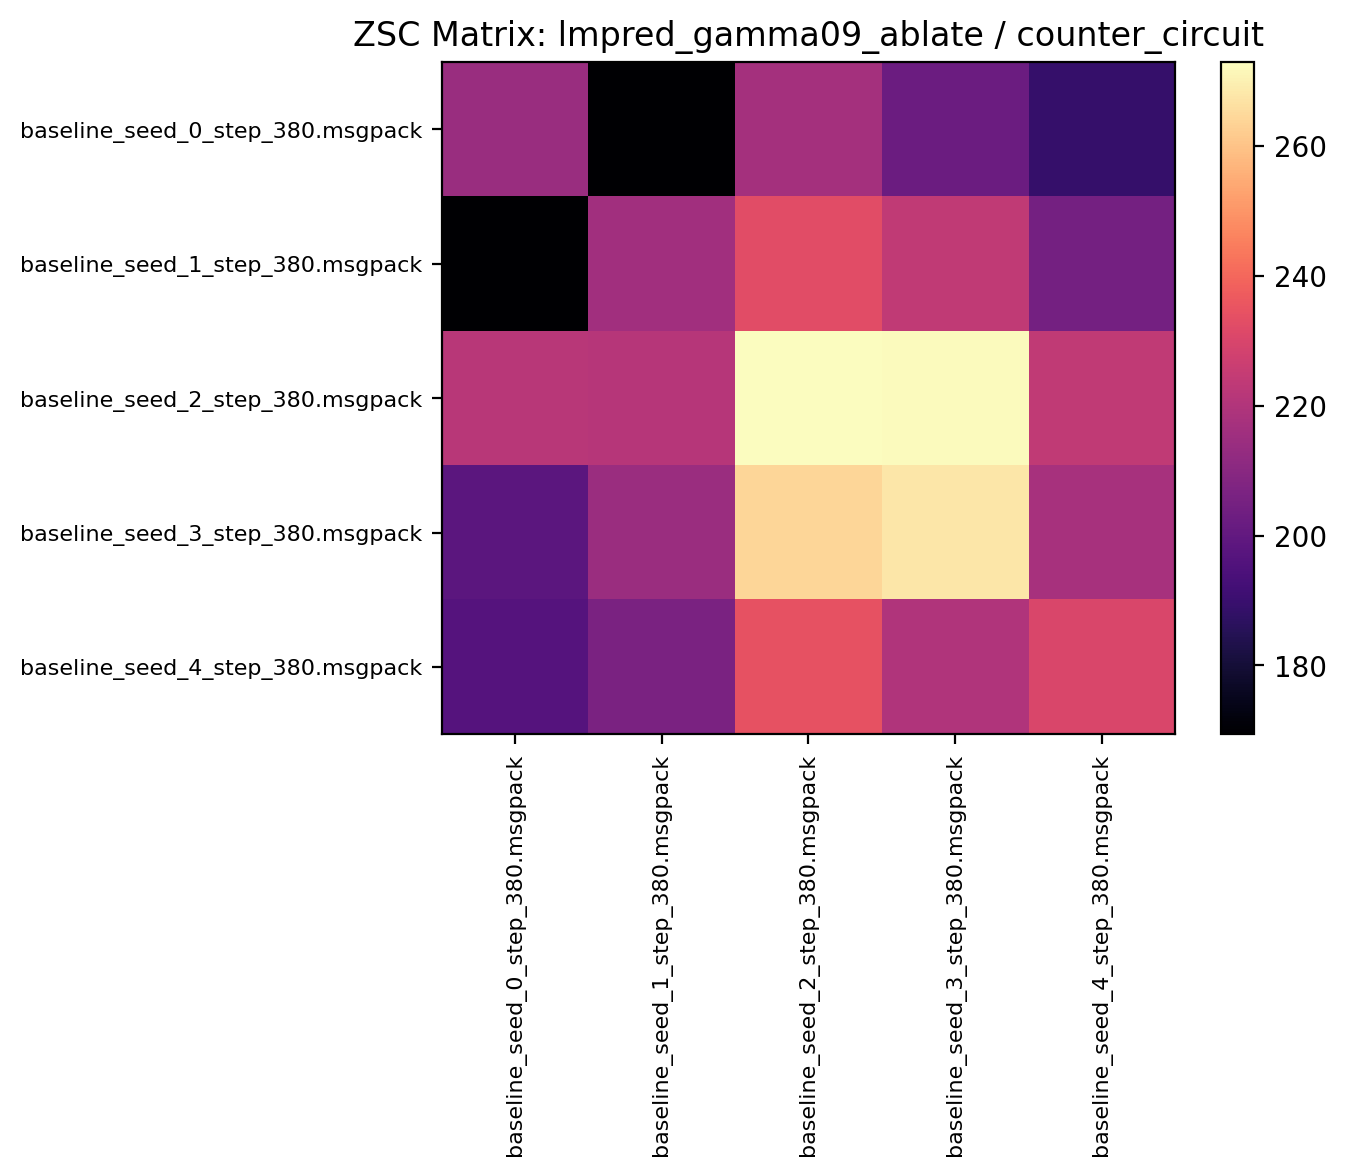

Source data for this figure (header and first rows):
214.153122, 169.396866, 217.021866, 202.443741, 188.851562
169.6, 216.2, 232.6, 223.8, 204.7
221.9, 221.4, 272.9, 272.2, 223.6
198.2, 214.3, 264.3, 267.8, 217.8
196.8, 206.3, 234.3, 219.6, 230.4
